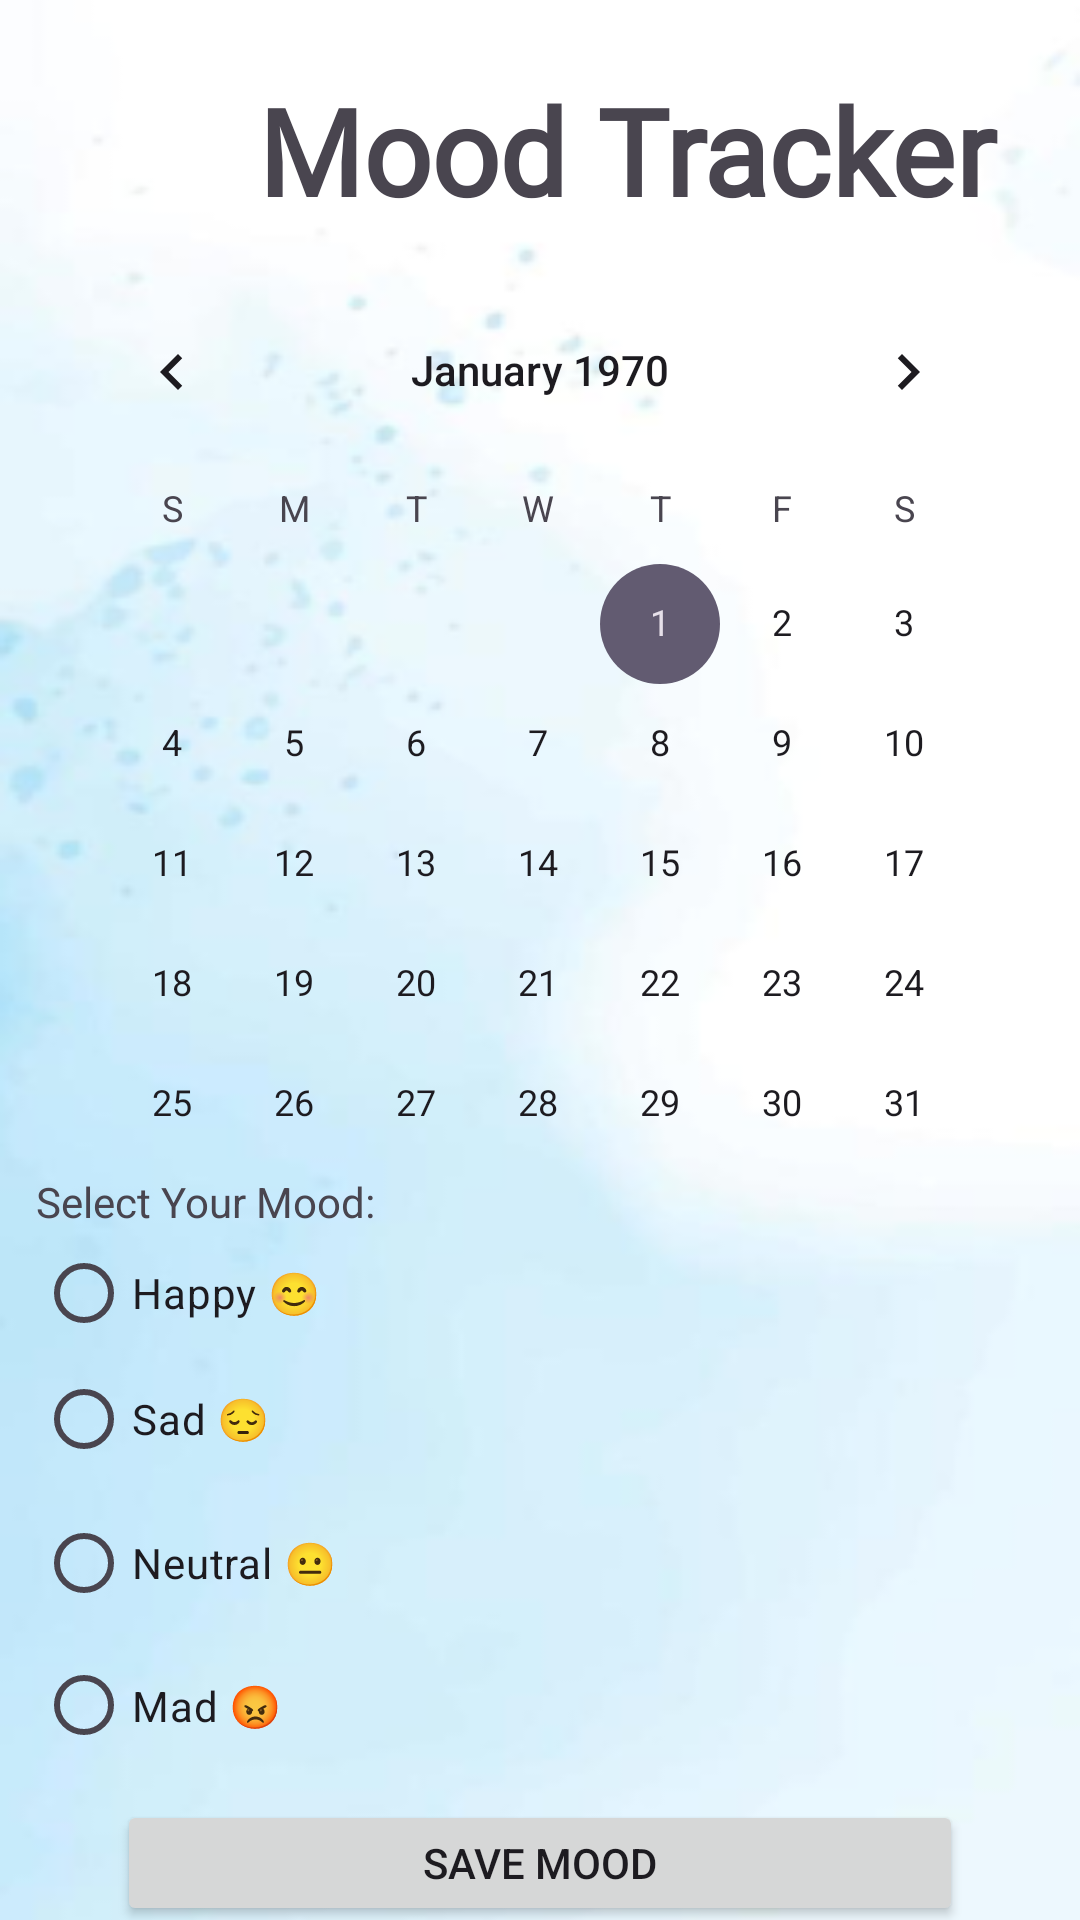

This screen was rendered from an Android layout file. Write that file and the resources it references.
<!-- AndroidManifest.xml: application theme Theme.EasyFit -->
<!-- res/layout/activity_moodtracker.xml -->
<androidx.constraintlayout.widget.ConstraintLayout
    xmlns:android="http://schemas.android.com/apk/res/android"
    xmlns:app="http://schemas.android.com/apk/res-auto"
    xmlns:tools="http://schemas.android.com/tools"
    android:layout_width="match_parent"
    android:layout_height="match_parent"
    android:background="@drawable/background">

    <LinearLayout
        android:id="@+id/linearMoodTitle"
        android:layout_width="match_parent"
        android:layout_height="80dp"
        android:layout_marginTop="10dp"
        android:orientation="horizontal"
        app:layout_constraintEnd_toEndOf="parent"
        app:layout_constraintStart_toStartOf="parent"
        app:layout_constraintTop_toTopOf="parent">

        <ImageView
            android:id="@+id/IVBtnBack"
            android:layout_width="60dp"
            android:layout_height="60dp"
            android:layout_gravity="center"
            android:layout_marginStart="16dp"
            android:src="@drawable/btnback"
            app:tint="@color/black" />

        <TextView
            android:id="@+id/textView10"
            android:layout_width="match_parent"
            android:layout_height="wrap_content"
            android:fontFamily="@font/irish_grover"
            android:text="Mood Tracker"
            android:layout_gravity="center_vertical"
            android:layout_marginLeft="10dp"
            android:textSize="40sp"
            android:textStyle="bold"
            app:layout_constraintEnd_toEndOf="parent"
            app:layout_constraintStart_toStartOf="parent"
            app:layout_constraintTop_toTopOf="parent" />
    </LinearLayout>

    
    <TextView
        android:id="@+id/textView11"
        android:layout_width="127dp"
        android:layout_height="18dp"
        android:layout_marginStart="12dp"
        android:layout_marginTop="4dp"
        android:text="Select Your Mood:"
        android:textSize="14sp"
        app:layout_constraintStart_toStartOf="parent"
        app:layout_constraintTop_toBottomOf="@+id/calendarView" />

    
    <RadioGroup
        android:id="@+id/radioGroup"
        android:layout_width="184dp"
        android:layout_height="179dp"
        android:layout_marginStart="12dp"
        android:layout_marginTop="4dp"
        app:layout_constraintStart_toStartOf="parent"
        app:layout_constraintTop_toBottomOf="@+id/textView11">

        <RadioButton
            android:id="@+id/rb_happy"
            android:layout_width="match_parent"
            android:layout_height="36dp"
            android:text="Happy 😊" />

        <RadioButton
            android:id="@+id/rb_sad"
            android:layout_width="wrap_content"
            android:layout_height="wrap_content"
            android:text="Sad 😔" />

        <RadioButton
            android:id="@+id/rb_neutral"
            android:layout_width="wrap_content"
            android:layout_height="wrap_content"
            android:text="Neutral 😐" />

        <RadioButton
            android:id="@+id/rb_mad"
            android:layout_width="wrap_content"
            android:layout_height="wrap_content"
            android:text="Mad 😡" />

    </RadioGroup>

    
    <Button
        android:id="@+id/btn_save_mood"
        android:layout_width="282dp"
        android:layout_height="42dp"
        android:layout_marginTop="8dp"
        android:text="Save Mood"
        app:layout_constraintEnd_toEndOf="parent"
        app:layout_constraintStart_toStartOf="parent"
        app:layout_constraintTop_toBottomOf="@+id/radioGroup" />

    
    <CalendarView
        android:id="@+id/calendarView"
        android:layout_width="326dp"
        android:layout_height="297dp"
        app:layout_constraintEnd_toEndOf="parent"
        app:layout_constraintStart_toStartOf="parent"
        app:layout_constraintTop_toBottomOf="@+id/linearMoodTitle" />

    
    <androidx.recyclerview.widget.RecyclerView
        android:id="@+id/recyclerView"
        android:paddingLeft="10dp"
        android:layout_width="0dp"
        android:layout_height="0dp"
        android:clipToPadding="false"
        app:layout_constraintTop_toBottomOf="@+id/btn_save_mood"
        app:layout_constraintBottom_toBottomOf="parent"
        app:layout_constraintStart_toStartOf="parent"
        app:layout_constraintEnd_toEndOf="parent" />

</androidx.constraintlayout.widget.ConstraintLayout>
<!-- resources referenced by this layout -->
<resources>
  <color name="black">#FF000000</color>
  <!-- drawable background: png bitmap (drawable, 42370 bytes) -->
  <style name="Theme.EasyFit" parent="Base.Theme.EasyFit" />
  <style name="Base.Theme.EasyFit" parent="Theme.Material3.DayNight.NoActionBar">
          
          
      </style>
</resources>
